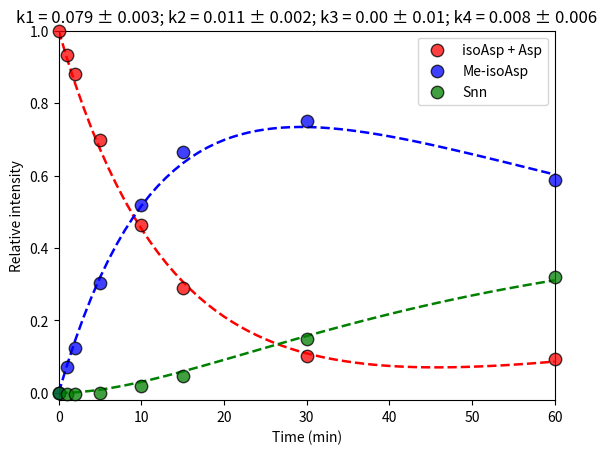

Write the Python code that produced this figure.
"""
[redacted]

Code used to analyse PIMT methylation cascade on H4D24(1-37) and
H4isoD24(1-37) acyl hydrazide peptides.

Data for analysis is hard-coded, and running the script will directly produce
a plot similar to Figure S4.
"""

import numpy as np
from scipy.integrate import solve_ivp
from scipy.optimize import curve_fit
import matplotlib.pyplot as plt
from scipy.stats import norm

# Define the system of ODEs
def odes(t, y, k1, k2, k3, k4):
    a, b, c, d = y
    da_dt = np.sqrt(k3**2)*c - np.sqrt(k1**2)*a
    db_dt = np.sqrt(k1**2)*a - np.sqrt(k2**2)*b
    dc_dt = np.sqrt(k2**2)*b - (np.sqrt(k3**2) + np.sqrt(k4**2))*c
    dd_dt = np.sqrt(k4**2)*c
    return [da_dt, db_dt, dc_dt, dd_dt]

# Initial conditions for system of ODEs
a0, b0, c0, d0 = 1, 0, 0, 0
y0 = [a0, b0, c0, d0]

# Load data
time_data = np.array([0, 1, 2, 5, 10, 15, 30, 60])  # Minutes
response_data_raw_ad = np.array([33951651.796, 35115106.792, 34412301.811, 27138928.747, 18475335.046, 12171578.174, 4281524.722, 3796377.306])
response_data_raw_b = np.array([1345335.032, 4010142.584, 6153511.237, 13126563.484, 22081910.190, 29406863.251, 32985012.898, 25027087.631])
response_data_raw_c = np.array([1994330.673, 1850983.691, 1901896.087, 1982003.874, 2712109.514, 3963800.654, 8207471.343, 14859425.390])

# Absolute background subtraction.
total_response = response_data_raw_ad + (response_data_raw_b - response_data_raw_b[0]) + (response_data_raw_c - response_data_raw_c[0])
response_data_ad = response_data_raw_ad / total_response
response_data_b = (response_data_raw_b - response_data_raw_b[0]) / total_response
response_data_c = (response_data_raw_c - response_data_raw_c[0]) / total_response

# Concatenate data for global, non-linear fitting of solutions to Equations S1-S4
time_fit = np.tile(time_data, 3)
response_fit = np.concatenate([response_data_ad, response_data_b, response_data_c])

# Helper function for numerically solving system of ODEs given by Equations S1-S4.
def ode_solver(t, k1, k2, k3, k4):
    sol = solve_ivp(odes, [min(t), max(t)], y0, args=tuple([k1, k2, k3, k4]), t_eval=t)
    a_sol, b_sol, c_sol, d_sol = sol.y
    return a_sol + d_sol, b_sol, c_sol  # return [ad], [b], [c]

# Wrapper for non-linear fitting
def model(t, k1, k2, k3, k4):
    t_fit = t[0:8]
    ad_sol, b_sol, c_sol = ode_solver(t_fit, k1, k2, k3, k4)
    return np.concatenate([ad_sol, b_sol, c_sol])

# Initial guesses for rate constants
k0 = [0.1,0.01,0,0.01]

# Perform global, non-linear fit
popt, pcov = curve_fit(model, time_fit, response_fit, p0=k0, bounds=([0, 0, 0, 0],[np.inf, np.inf, np.inf, np.inf]))

# Fitted rate constants.
k1, k2, k3, k4 = popt

# Half-widths of 95% confidence intervals of fitting parameters, assuming normally-distributed errors.
ci = norm.ppf(0.975) * np.sqrt(np.diag(pcov))
ci1 = ci[0]
ci2 = ci[1]
ci3 = ci[2]
ci4 = ci[3]

# Prepare data for plotting
x_fit = np.linspace(0, 60, 61)
ad_fit, b_fit, c_fit = ode_solver(x_fit, *list(popt))

# Plot data with fits
plt.figure()
plt.box(True)
plt.xlabel('Time (min)')
plt.ylabel('Relative intensity')
plt.plot(x_fit, ad_fit, color='r', linestyle='--', linewidth=1.8)
plt.plot(x_fit, b_fit, color='b', linestyle='--', linewidth=1.8)
plt.plot(x_fit, c_fit, color='g', linestyle='--', linewidth=1.8)
plt.scatter(time_data, response_data_ad, s=80, facecolor='r', edgecolor=[0, 0, 0], alpha=0.75, label='isoAsp + Asp', zorder = 10, clip_on=False)
plt.scatter(time_data, response_data_b, s=80, facecolor='b', edgecolor=[0, 0, 0], alpha=0.75, label='Me-isoAsp', zorder = 10, clip_on=False)
plt.scatter(time_data, response_data_c, s=80, facecolor='g', edgecolor=[0, 0, 0], alpha=0.75, label='Snn', zorder = 10, clip_on=False)
plt.xlim([0, 60])
plt.ylim([-0.02, 1])
plt.legend()

# Display fitted parameters and confidence intervals, with former rounded to
# most significant digits of the latter.
ci1_digits = -int(np.floor(np.log10(abs(ci1))))
k1_rounded = np.round(k1, ci1_digits)
ci1_rounded = np.round(ci1, ci1_digits)
ci2_digits = -int(np.floor(np.log10(abs(ci2))))
k2_rounded = np.round(k2, ci2_digits)
ci2_rounded = np.round(ci2, ci2_digits)
ci3_digits = -int(np.floor(np.log10(abs(ci3))))
k3_rounded = np.round(k3, ci3_digits)
ci3_rounded = np.round(ci3, ci3_digits)
ci4_digits = -int(np.floor(np.log10(abs(ci4))))
k4_rounded = np.round(k4, ci4_digits)
ci4_rounded = np.round(ci4, ci4_digits)
plt.title(('k1 = %.' + str(ci1_digits) + 'f ± %.' + str(ci1_digits) + 'f; k2 = %.'
           + str(ci2_digits) + 'f ± %.' + str(ci2_digits) + 'f; k3 = %.' + str(ci3_digits)
           + 'f ± %.' + str(ci3_digits) + 'f; k4 = %.' + str(ci4_digits) + 'f ± %.' + str(ci4_digits) + 'f') %
          (k1_rounded, ci1_rounded, k2_rounded, ci2_rounded,
           k3_rounded, ci3_rounded, k4_rounded, ci4_rounded))

# Uncomment the following line to output an .eps file of the figure
#plt.savefig('PIMTCascade.eps', format='eps', bbox_inches='tight')

plt.show()
